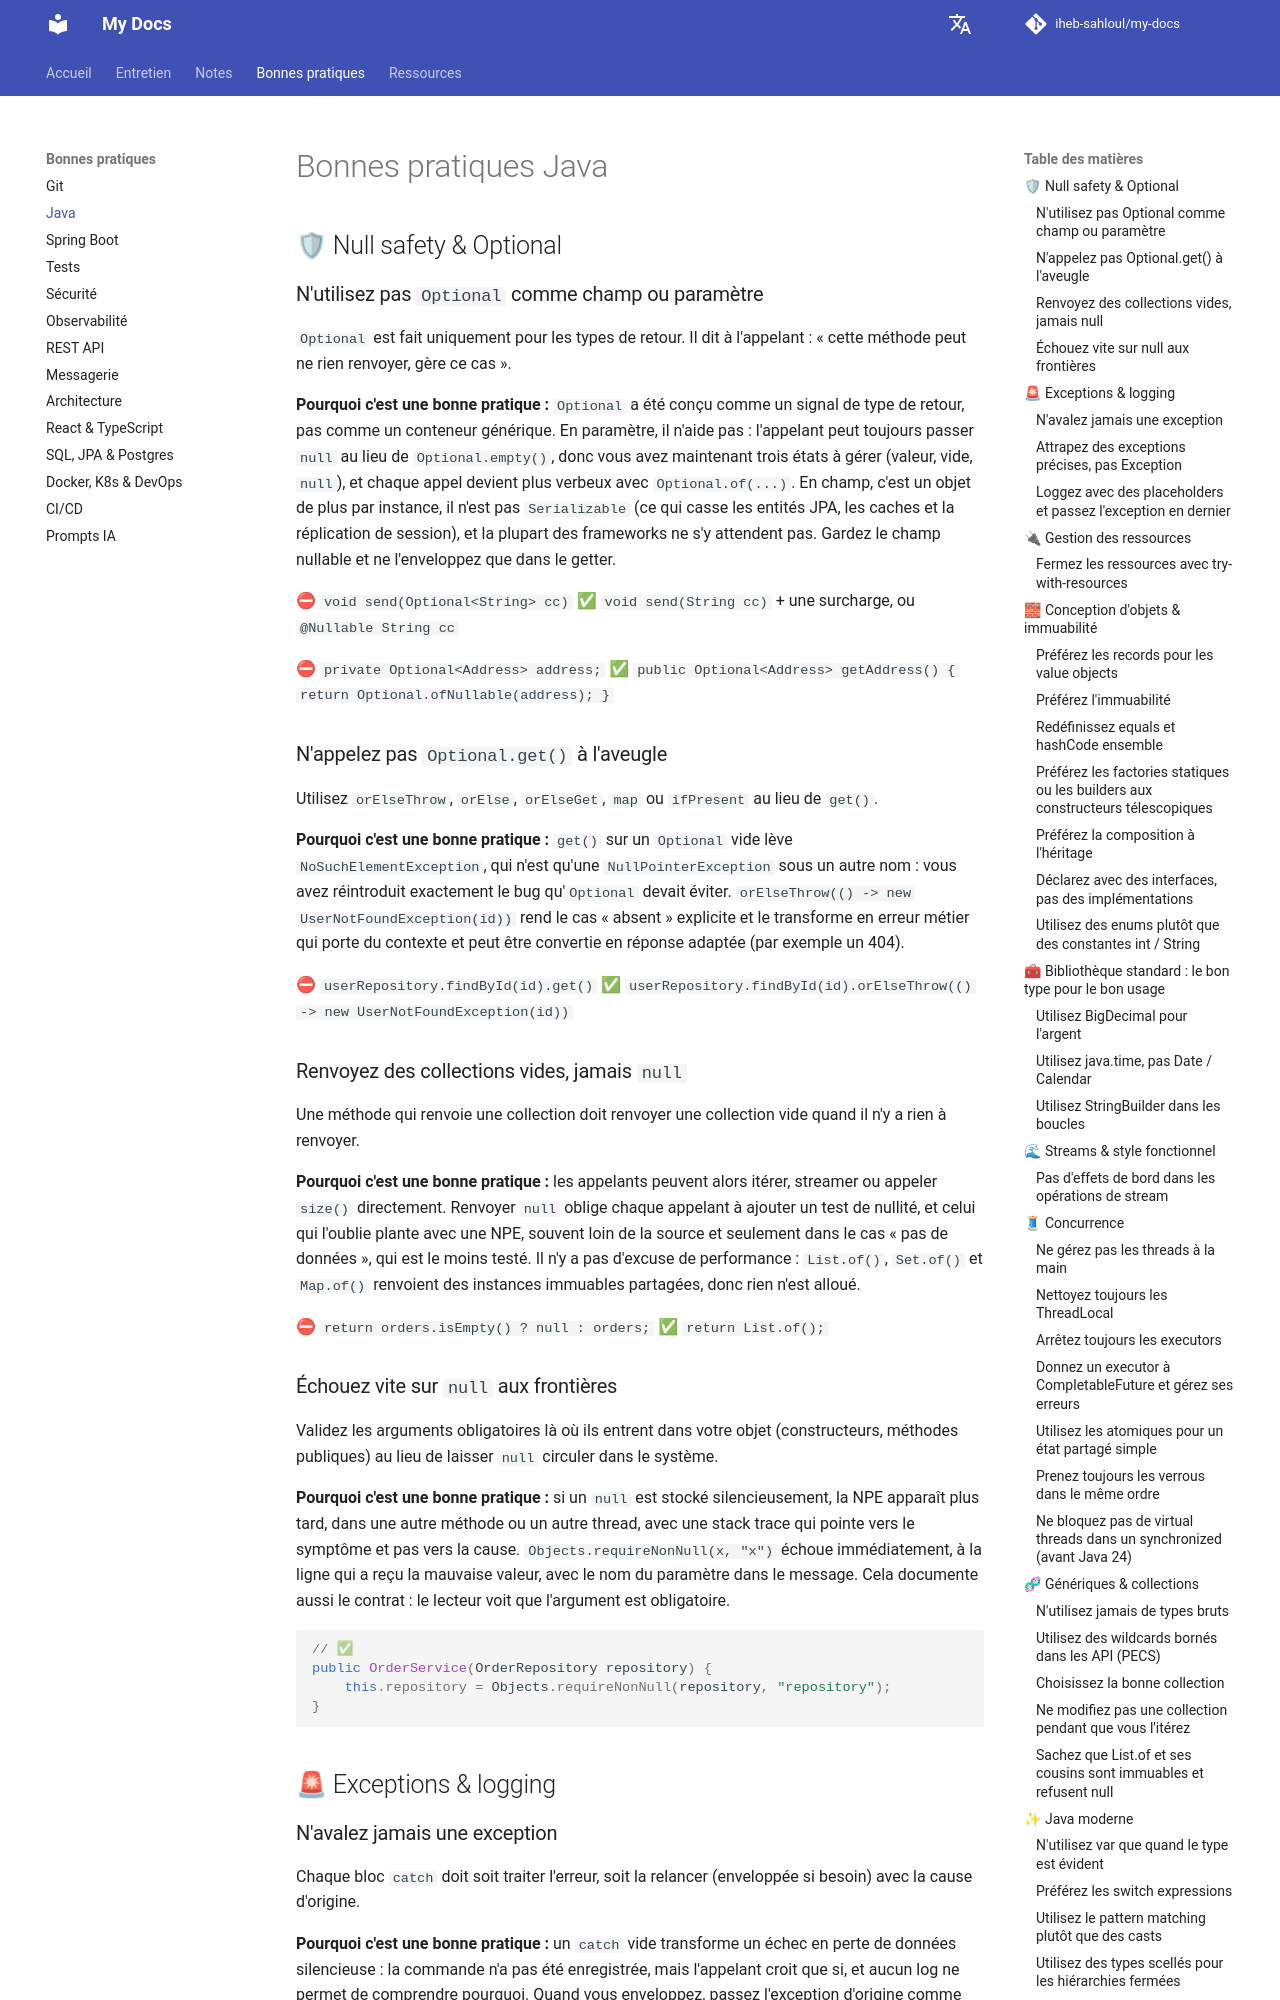

repository: iheb-sahloul/my-docs · page: fr/best-practices/java/index.html · generator: mkdocs

# Bonnes pratiques Java

## 🛡 Null safety & Optional

### N'utilisez pas `Optional` comme champ ou paramètre

`Optional` est fait uniquement pour les types de retour. Il dit à l'appelant : « cette méthode peut ne rien
renvoyer, gère ce cas ».

**Pourquoi c'est une bonne pratique :** `Optional` a été conçu comme un signal de type de retour, pas comme un
conteneur générique. En paramètre, il n'aide pas : l'appelant peut toujours passer `null` au lieu de
`Optional.empty()`, donc vous avez maintenant trois états à gérer (valeur, vide, `null`), et chaque appel devient
plus verbeux avec `Optional.of(...)`. En champ, c'est un objet de plus par instance, il n'est pas `Serializable`
(ce qui casse les entités JPA, les caches et la réplication de session), et la plupart des frameworks ne s'y
attendent pas. Gardez le champ nullable et ne l'enveloppez que dans le getter.

⛔ `void send(Optional<String> cc)`
✅ `void send(String cc)` + une surcharge, ou `@Nullable String cc`

⛔ `private Optional<Address> address;`
✅ `public Optional<Address> getAddress() { return Optional.ofNullable(address); }`

### N'appelez pas `Optional.get()` à l'aveugle

Utilisez `orElseThrow`, `orElse`, `orElseGet`, `map` ou `ifPresent` au lieu de `get()`.

**Pourquoi c'est une bonne pratique :** `get()` sur un `Optional` vide lève `NoSuchElementException`, qui n'est
qu'une `NullPointerException` sous un autre nom : vous avez réintroduit exactement le bug qu'`Optional` devait
éviter. `orElseThrow(() -> new UserNotFoundException(id))` rend le cas « absent » explicite et le transforme en
erreur métier qui porte du contexte et peut être convertie en réponse adaptée (par exemple un 404).

⛔ `userRepository.findById(id).get()`
✅ `userRepository.findById(id).orElseThrow(() -> new UserNotFoundException(id))`

### Renvoyez des collections vides, jamais `null`

Une méthode qui renvoie une collection doit renvoyer une collection vide quand il n'y a rien à renvoyer.

**Pourquoi c'est une bonne pratique :** les appelants peuvent alors itérer, streamer ou appeler `size()`
directement. Renvoyer `null` oblige chaque appelant à ajouter un test de nullité, et celui qui l'oublie plante
avec une NPE, souvent loin de la source et seulement dans le cas « pas de données », qui est le moins testé. Il
n'y a pas d'excuse de performance : `List.of()`, `Set.of()` et `Map.of()` renvoient des instances immuables
partagées, donc rien n'est alloué.

⛔ `return orders.isEmpty() ? null : orders;`
✅ `return List.of();`

### Échouez vite sur `null` aux frontières

Validez les arguments obligatoires là où ils entrent dans votre objet (constructeurs, méthodes publiques) au lieu
de laisser `null` circuler dans le système.

**Pourquoi c'est une bonne pratique :** si un `null` est stocké silencieusement, la NPE apparaît plus tard, dans
une autre méthode ou un autre thread, avec une stack trace qui pointe vers le symptôme et pas vers la cause.
`Objects.requireNonNull(x, "x")` échoue immédiatement, à la ligne qui a reçu la mauvaise valeur, avec le nom du
paramètre dans le message. Cela documente aussi le contrat : le lecteur voit que l'argument est obligatoire.

```java
// ✅
public OrderService(OrderRepository repository) {
    this.repository = Objects.requireNonNull(repository, "repository");
}
```

## 🚨 Exceptions & logging
